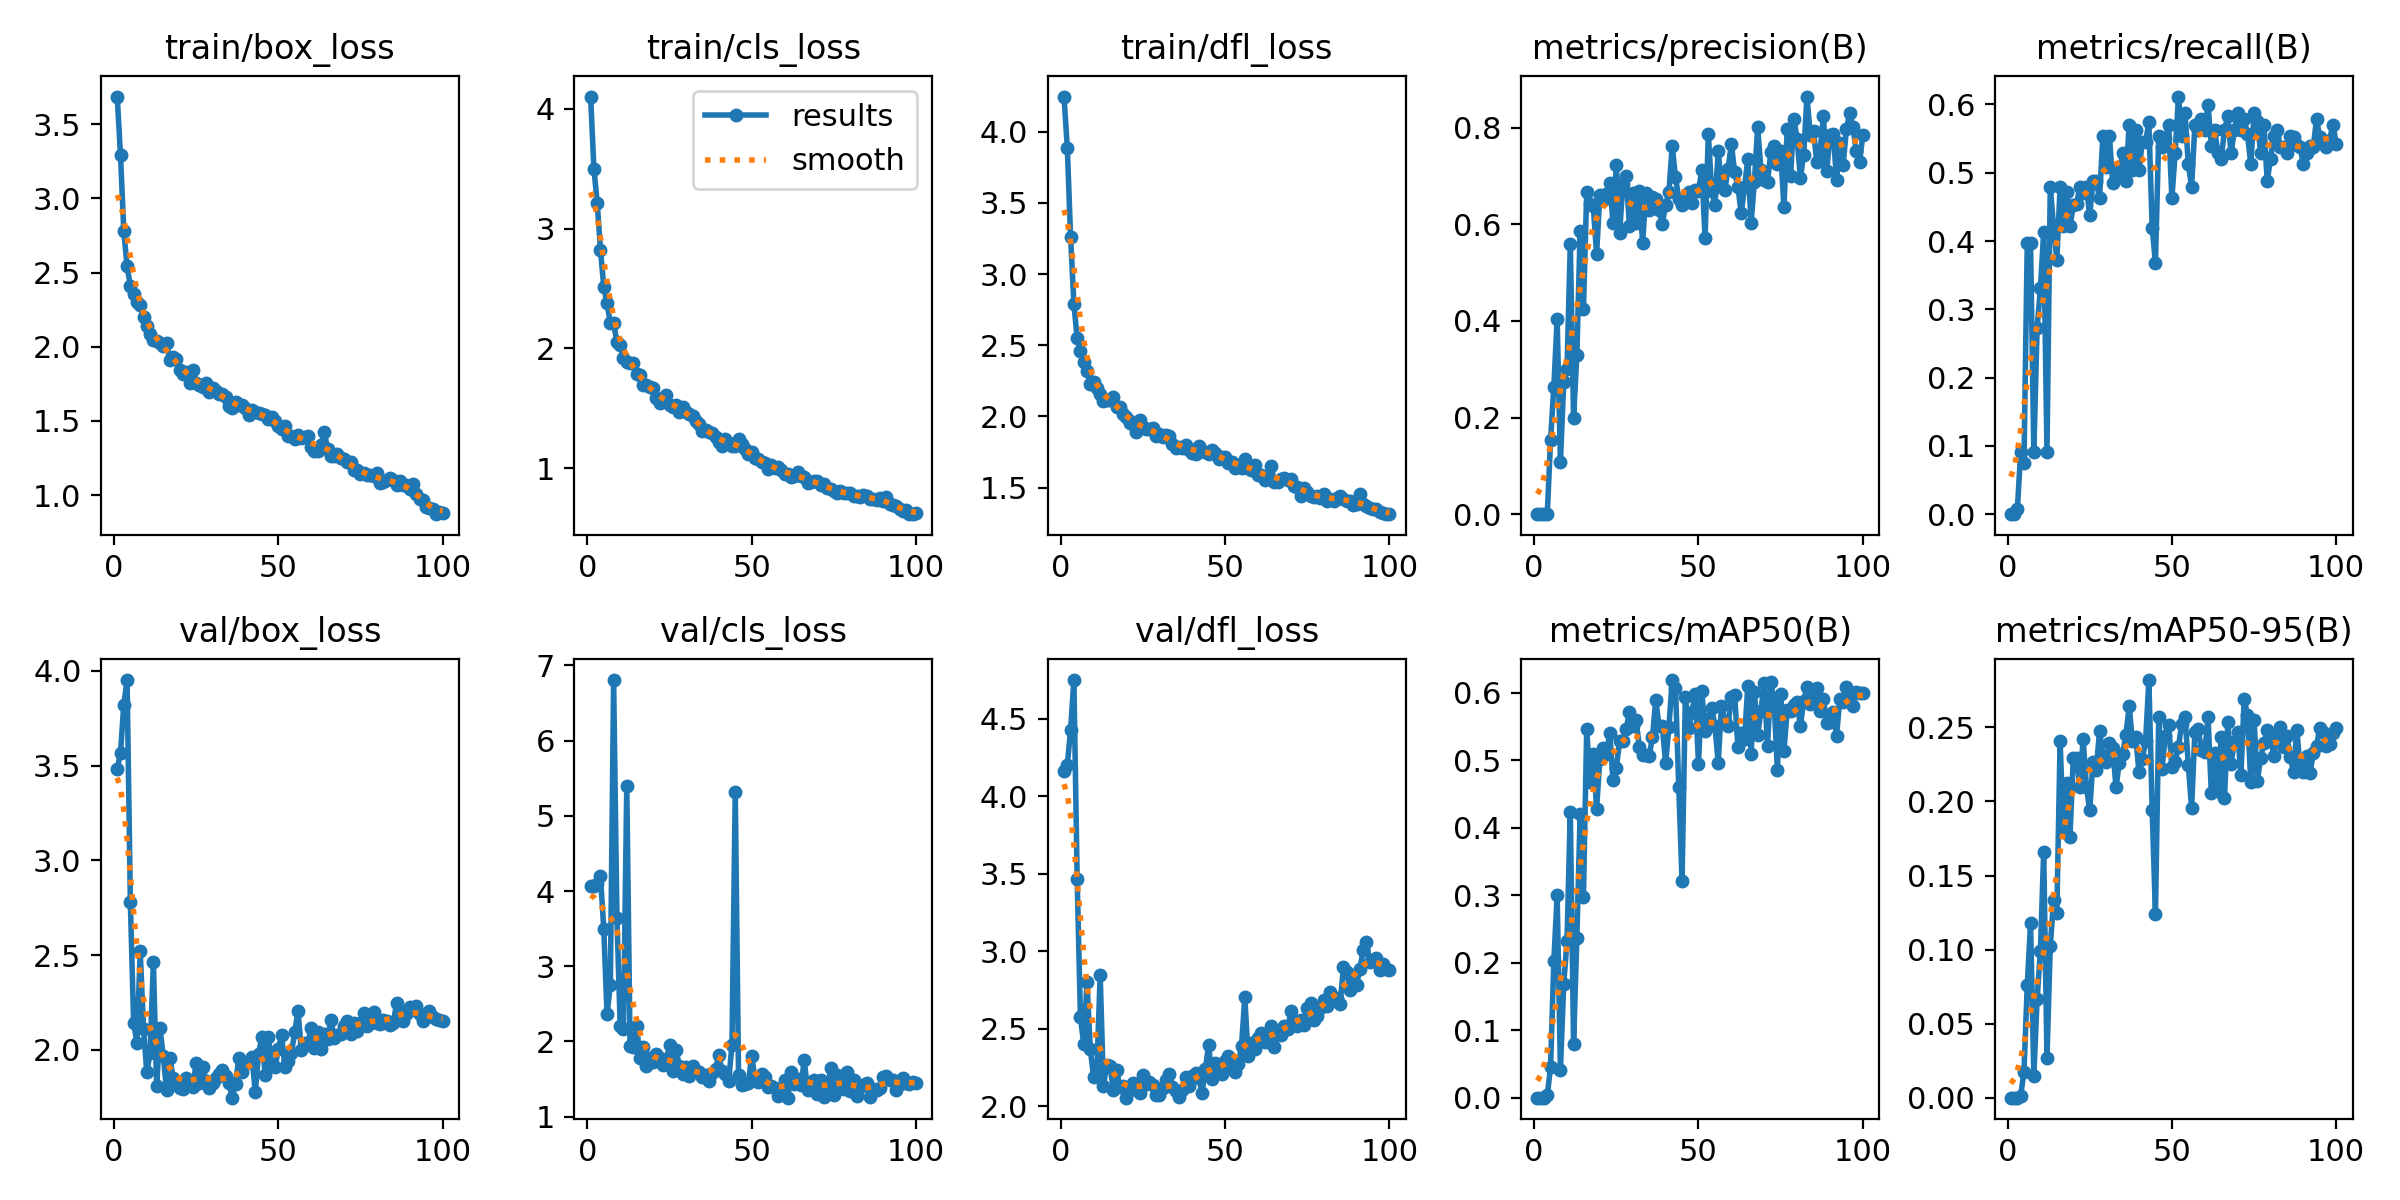

Values plotted in this chart, from the file beside it:
epoch, time, train/box_loss, train/cls_loss, train/dfl_loss, metrics/precision(B), metrics/recall(B), metrics/mAP50(B), metrics/mAP50-95(B), val/box_loss, val/cls_loss, val/dfl_loss, lr/pg0, lr/pg1, lr/pg2
1, 1.503, 3.687, 4.102, 4.246, 0, 0, 0, 0, 3.483, 4.073, 4.162, 0.00046, 0.00046, 0.00046
2, 2.941, 3.29, 3.499, 3.888, 0, 0, 0, 0, 3.566, 4.063, 4.201, 0.0009307, 0.0009307, 0.0009307
3, 4.382, 2.779, 3.217, 3.26, 9e-05, 0.00826, 4e-05, 0, 3.822, 4.096, 4.427, 0.001392, 0.001392, 0.001392
4, 5.8, 2.541, 2.822, 2.792, 0.00096, 0.09091, 0.00354, 0.00123, 3.951, 4.196, 4.75, 0.001844, 0.001844, 0.001844
5, 7.22, 2.412, 2.514, 2.548, 0.1533, 0.07438, 0.04562, 0.01755, 2.779, 3.498, 3.463, 0.001921, 0.001921, 0.001921
6, 8.581, 2.355, 2.375, 2.458, 0.2638, 0.3967, 0.2025, 0.07574, 2.141, 2.361, 2.573, 0.001901, 0.001901, 0.001901
7, 9.971, 2.302, 2.209, 2.38, 0.4041, 0.3967, 0.2997, 0.1178, 2.038, 2.751, 2.402, 0.001881, 0.001881, 0.001881
8, 11.38, 2.278, 2.21, 2.321, 0.1078, 0.09091, 0.04148, 0.01472, 2.52, 6.805, 2.802, 0.001861, 0.001861, 0.001861
9, 12.7, 2.202, 2.055, 2.229, 0.273, 0.2727, 0.1684, 0.06659, 2.112, 3.642, 2.368, 0.001842, 0.001842, 0.001842
10, 13.97, 2.14, 2.029, 2.239, 0.3001, 0.3306, 0.2316, 0.09897, 1.881, 2.21, 2.19, 0.001822, 0.001822, 0.001822
11, 15.23, 2.087, 1.916, 2.202, 0.5591, 0.4132, 0.4231, 0.1658, 1.984, 2.161, 2.235, 0.001802, 0.001802, 0.001802
12, 16.55, 2.042, 1.889, 2.159, 0.2, 0.09091, 0.07977, 0.02684, 2.462, 5.392, 2.846, 0.001782, 0.001782, 0.001782
13, 17.85, 2.04, 1.875, 2.11, 0.3293, 0.4793, 0.2371, 0.1022, 1.807, 1.945, 2.132, 0.001762, 0.001762, 0.001762
14, 19.17, 2.023, 1.875, 2.116, 0.5868, 0.4215, 0.4208, 0.1332, 2.116, 1.928, 2.268, 0.001743, 0.001743, 0.001743
15, 20.48, 2.003, 1.784, 2.119, 0.4238, 0.3719, 0.2978, 0.1245, 1.968, 2.205, 2.259, 0.001723, 0.001723, 0.001723
16, 21.78, 2.027, 1.776, 2.139, 0.6669, 0.4797, 0.5466, 0.2408, 1.79, 1.784, 2.108, 0.001703, 0.001703, 0.001703
17, 23.13, 1.913, 1.69, 2.066, 0.6421, 0.4215, 0.4678, 0.1795, 1.958, 1.929, 2.233, 0.001683, 0.001683, 0.001683
18, 24.44, 1.931, 1.692, 2.063, 0.6369, 0.4711, 0.5094, 0.2122, 1.854, 1.67, 2.124, 0.001663, 0.001663, 0.001663
19, 25.73, 1.917, 1.674, 2.019, 0.5385, 0.4215, 0.4278, 0.1762, 1.821, 1.773, 2.133, 0.001644, 0.001644, 0.001644
20, 27, 1.844, 1.665, 2, 0.6614, 0.452, 0.5015, 0.2294, 1.799, 1.732, 2.056, 0.001624, 0.001624, 0.001624
21, 28.24, 1.817, 1.585, 1.955, 0.6493, 0.4546, 0.5175, 0.2296, 1.792, 1.828, 2.114, 0.001604, 0.001604, 0.001604
22, 29.53, 1.827, 1.542, 1.958, 0.6625, 0.4793, 0.5095, 0.21, 1.851, 1.773, 2.15, 0.001584, 0.001584, 0.001584
23, 30.83, 1.752, 1.589, 1.893, 0.6863, 0.4702, 0.5394, 0.2423, 1.822, 1.691, 2.107, 0.001564, 0.001564, 0.001564
24, 32.2, 1.846, 1.608, 1.977, 0.6019, 0.4793, 0.4708, 0.2101, 1.802, 1.733, 2.088, 0.001545, 0.001545, 0.001545
25, 33.51, 1.756, 1.529, 1.924, 0.7231, 0.438, 0.4882, 0.194, 1.931, 1.953, 2.2, 0.001525, 0.001525, 0.001525
26, 34.83, 1.745, 1.512, 1.914, 0.5814, 0.4876, 0.5281, 0.2268, 1.825, 1.607, 2.144, 0.001505, 0.001505, 0.001505
27, 36.12, 1.729, 1.524, 1.911, 0.6833, 0.4876, 0.5289, 0.2215, 1.91, 1.881, 2.157, 0.001485, 0.001485, 0.001485
28, 37.37, 1.754, 1.469, 1.918, 0.7003, 0.4628, 0.5461, 0.2479, 1.838, 1.676, 2.135, 0.001465, 0.001465, 0.001465
29, 38.73, 1.694, 1.507, 1.862, 0.5962, 0.5537, 0.5707, 0.2309, 1.796, 1.57, 2.075, 0.001446, 0.001446, 0.001446
30, 40.04, 1.722, 1.468, 1.879, 0.6648, 0.5082, 0.5503, 0.2268, 1.823, 1.655, 2.072, 0.001426, 0.001426, 0.001426
31, 41.35, 1.699, 1.45, 1.858, 0.6024, 0.5537, 0.5595, 0.2393, 1.85, 1.543, 2.119, 0.001406, 0.001406, 0.001406
32, 42.67, 1.684, 1.433, 1.872, 0.6692, 0.4848, 0.5202, 0.2359, 1.872, 1.677, 2.167, 0.001386, 0.001386, 0.001386
33, 43.98, 1.681, 1.39, 1.863, 0.5608, 0.5066, 0.508, 0.2096, 1.893, 1.601, 2.211, 0.001366, 0.001366, 0.001366
34, 45.32, 1.661, 1.367, 1.809, 0.6653, 0.4959, 0.5073, 0.2262, 1.862, 1.598, 2.127, 0.001347, 0.001347, 0.001347
35, 46.63, 1.601, 1.307, 1.778, 0.6289, 0.5289, 0.5066, 0.2324, 1.826, 1.523, 2.097, 0.001327, 0.001327, 0.001327
36, 47.94, 1.59, 1.32, 1.788, 0.6556, 0.4877, 0.5336, 0.2445, 1.748, 1.551, 2.063, 0.001307, 0.001307, 0.001307
37, 49.28, 1.625, 1.302, 1.781, 0.6523, 0.5703, 0.5886, 0.2645, 1.821, 1.469, 2.105, 0.001287, 0.001287, 0.001287
38, 50.65, 1.608, 1.293, 1.8, 0.629, 0.5041, 0.5506, 0.2406, 1.957, 1.574, 2.192, 0.001267, 0.001267, 0.001267
39, 51.95, 1.607, 1.26, 1.764, 0.6014, 0.562, 0.5506, 0.2435, 1.884, 1.632, 2.134, 0.001248, 0.001248, 0.001248
40, 53.24, 1.586, 1.218, 1.742, 0.6399, 0.5041, 0.4951, 0.2198, 1.926, 1.818, 2.198, 0.001228, 0.001228, 0.001228
41, 54.53, 1.538, 1.186, 1.736, 0.6663, 0.5454, 0.5491, 0.2288, 1.935, 1.608, 2.218, 0.001208, 0.001208, 0.001208
42, 55.83, 1.575, 1.245, 1.792, 0.7613, 0.5454, 0.6186, 0.2405, 1.961, 1.562, 2.185, 0.001188, 0.001188, 0.001188
43, 57.12, 1.558, 1.211, 1.758, 0.6983, 0.5737, 0.6072, 0.282, 1.778, 1.479, 2.087, 0.001168, 0.001168, 0.001168
44, 58.47, 1.554, 1.183, 1.751, 0.6527, 0.4194, 0.4599, 0.1945, 1.979, 1.95, 2.239, 0.001149, 0.001149, 0.001149
45, 59.75, 1.546, 1.181, 1.736, 0.6406, 0.3682, 0.3206, 0.1241, 2.069, 5.313, 2.396, 0.001129, 0.001129, 0.001129
46, 61.03, 1.54, 1.239, 1.766, 0.6559, 0.5537, 0.5932, 0.2568, 1.869, 1.559, 2.176, 0.001109, 0.001109, 0.001109
47, 62.29, 1.516, 1.203, 1.743, 0.6658, 0.5372, 0.5473, 0.2217, 2.07, 1.417, 2.278, 0.001089, 0.001089, 0.001089
48, 63.58, 1.529, 1.158, 1.705, 0.643, 0.5507, 0.5717, 0.2444, 1.919, 1.429, 2.223, 0.001069, 0.001069, 0.001069
49, 64.88, 1.502, 1.117, 1.713, 0.67, 0.5703, 0.598, 0.2518, 1.908, 1.448, 2.212, 0.00105, 0.00105, 0.00105
50, 66.17, 1.463, 1.133, 1.714, 0.6683, 0.4628, 0.4949, 0.2233, 2.003, 1.812, 2.294, 0.00103, 0.00103, 0.00103
51, 67.47, 1.443, 1.086, 1.675, 0.7122, 0.5289, 0.6019, 0.2267, 2.078, 1.504, 2.326, 0.00101, 0.00101, 0.00101
52, 68.74, 1.467, 1.078, 1.681, 0.572, 0.6116, 0.5438, 0.237, 1.91, 1.461, 2.248, 0.0009902, 0.0009902, 0.0009902
53, 69.96, 1.397, 1.05, 1.641, 0.7868, 0.5537, 0.5604, 0.2526, 1.94, 1.56, 2.225, 0.0009704, 0.0009704, 0.0009704
54, 71.23, 1.398, 1.044, 1.659, 0.6697, 0.5868, 0.5777, 0.2572, 1.984, 1.532, 2.273, 0.0009506, 0.0009506, 0.0009506
55, 72.49, 1.38, 0.9945, 1.639, 0.6398, 0.5124, 0.5508, 0.2248, 2.095, 1.4, 2.388, 0.0009308, 0.0009308, 0.0009308
56, 73.79, 1.406, 1.027, 1.702, 0.7513, 0.4793, 0.4962, 0.1955, 2.203, 1.405, 2.705, 0.000911, 0.000911, 0.000911
57, 75.09, 1.382, 0.9986, 1.637, 0.6785, 0.5703, 0.5809, 0.2471, 1.999, 1.385, 2.324, 0.0008912, 0.0008912, 0.0008912
58, 76.38, 1.389, 1.011, 1.626, 0.6702, 0.562, 0.5586, 0.2486, 2.039, 1.277, 2.407, 0.0008714, 0.0008714, 0.0008714
59, 77.65, 1.4, 0.985, 1.66, 0.7147, 0.5785, 0.5508, 0.2348, 2.032, 1.31, 2.37, 0.0008516, 0.0008516, 0.0008516
60, 78.97, 1.324, 0.9482, 1.588, 0.7662, 0.562, 0.594, 0.2334, 2.114, 1.488, 2.44, 0.0008318, 0.0008318, 0.0008318
... 40 more rows
